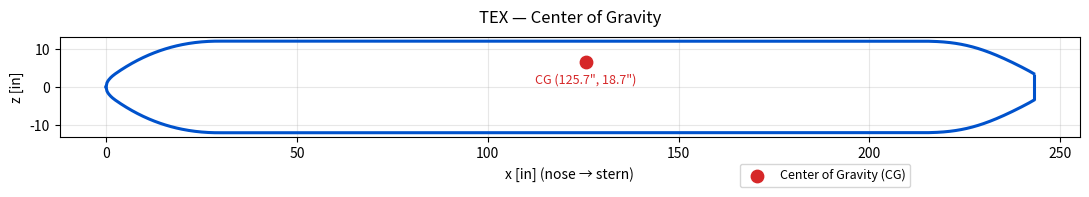

Write the Python code that produced this figure.
import numpy as np
import math
import matplotlib.pyplot as plt
from dataclasses import dataclass, field

# ----------------------------
# Geometry
# ----------------------------
@dataclass(frozen=True)
class HullDims:
    R: float = 12.0
    Lf: float = 29.5
    Lc: float = 182.0
    Lb: float = 31.5
    r_tip: float = 3.5

    @property
    def x_front_end(self): return self.Lf
    @property
    def x_cyl_end(self):   return self.Lf + self.Lc
    @property
    def x_back_end(self):  return self.Lf + self.Lc + self.Lb

def smooth_cos_01(t: float) -> float:
    t = max(0.0, min(1.0, t))
    return 0.5 - 0.5 * math.cos(math.pi * t)

SMOOTH_LEN_FRONT = 27.0  # [in] smoothing near front join

def r_front(x: float, p: HullDims) -> float:
    Ls = max(0.0, min(SMOOTH_LEN_FRONT, p.Lf))
    x0 = p.Lf - Ls
    if x <= 0.0: return 0.0
    if x >= p.Lf: return p.R
    r_par = p.R * math.sqrt(max(0.0, x / p.Lf))
    if x < x0: return r_par
    r0 = p.R * math.sqrt(x0 / p.Lf)
    drdx0 = p.R / (2.0 * math.sqrt(max(1e-12, p.Lf * x0)))
    t = (x - x0) / max(1e-12, Ls)
    h00 = 2*t**3 - 3*t**2 + 1
    h10 = t**3 - 2*t**2 + t
    h01 = -2*t**3 + 3*t**2
    h11 = t**3 - t**2
    return h00*r0 + h10*(Ls*drdx0) + h01*p.R

def r_back(x: float, p: HullDims) -> float:
    xi = x - p.x_cyl_end
    if xi <= 0.0: return p.R
    if xi >= p.Lb: return p.r_tip
    a = p.Lb / (1.0 - (p.r_tip / p.R)**2)
    r_par = p.R * math.sqrt(max(0.0, 1.0 - xi / a))
    s = smooth_cos_01(xi / p.Lb)
    return p.R - s * (p.R - r_par)

def r_cyl(x: float, p: HullDims) -> float:
    return p.R

def r_hull(x: float, p: HullDims) -> float:
    if x <= p.x_front_end: return r_front(x, p)
    if x <= p.x_cyl_end:   return r_cyl(x, p)
    if x <= p.x_back_end:  return r_back(x, p)
    return 0.0

# ----------------------------
# Center of Gravity
# ----------------------------
in_to_ft = 1/12

@dataclass
class CGSystem:
    p: HullDims
    t_wall_in: float = 0.25
    points: list = field(default_factory=list)
    W_sum: float = 0.0
    Mx_sum: float = 0.0
    Mz_sum: float = 0.0

    def add_point(self, name: str, W_lbf: float, x_in: float, z_in: float):
        self.points.append((name, W_lbf, x_in, z_in))
        self.W_sum += W_lbf
        self.Mx_sum += W_lbf * x_in
        self.Mz_sum += W_lbf * z_in

    def add_hull_shell(self, wdens_lbf_ft3: float, N: int = 10000, name="Hull Shell"):
        x = np.linspace(0, self.p.x_back_end, N)
        r_out = np.array([r_hull(xi, self.p) for xi in x])
        dV_ft3 = (2 * math.pi * (r_out*in_to_ft) * (self.t_wall_in*in_to_ft) * (x[1]-x[0])*in_to_ft)
        dW = wdens_lbf_ft3 * dV_ft3
        W_shell = np.sum(dW)
        x_cg = np.average(x, weights=dW)
        z_cg = np.average(r_out - 0.5*self.t_wall_in, weights=dW)
        self.add_point(name, W_shell, x_cg, z_cg)

    def cg(self):
        if self.W_sum == 0: return {"W_lbf": 0, "x_in": 0, "z_in": 0}
        return {"W_lbf": self.W_sum, "x_in": self.Mx_sum/self.W_sum, "z_in": self.Mz_sum/self.W_sum}

# ----------------------------
# Plotter
# ----------------------------
def plot_hull_with_cg(cg_sys: CGSystem):
    p = cg_sys.p
    x = np.linspace(0, p.x_back_end, 1000)
    r = np.array([r_hull(xi, p) for xi in x])

    plt.figure(figsize=(11, 4.8))
    plt.plot(x, r, color="#0052CC", lw=2.2)
    plt.plot(x, -r, color="#0052CC", lw=2.2)

    # === Vertical stern line ===
    x_stern = p.x_back_end
    r_stern = r_hull(x_stern, p)
    plt.vlines(x_stern, -r_stern, r_stern, color="#0052CC", lw=2.2)

    # CG point
    cg = cg_sys.cg()
    x_cg, z_cg = cg["x_in"], cg["z_in"]
    plt.scatter([x_cg], [z_cg - p.R], s=80, color="#d62728", zorder=5, label="Center of Gravity (CG)")

    plt.text(x_cg, (z_cg - p.R) - 3,
             f'CG ({x_cg:.1f}", {z_cg:.1f}")',
             ha='center', va='top', fontsize=9, color='#d62728',
             bbox=dict(facecolor='white', edgecolor='none', alpha=0.8, pad=0.3))

    plt.title("TEX — Center of Gravity", pad=10)
    plt.xlabel("x [in] (nose → stern)")
    plt.ylabel("z [in]")
    plt.gca().set_aspect('equal', 'box')
    plt.grid(True, alpha=0.3)

    plt.legend(loc='upper center', bbox_to_anchor=(0.75, -0.2),
               ncol=1, frameon=True, fontsize=9)

    plt.tight_layout()
    plt.show()

# ----------------------------
# Output
# ----------------------------
if __name__ == "__main__":
    p = HullDims()
    cg = CGSystem(p=p, t_wall_in=0.25)
    cg.add_hull_shell(170.0)
    cg.add_point("Motor", 145.0, x_in=p.Lf + 103.5, z_in=24.0)
    cg.add_point("Conning Tower", 40.0, x_in=p.Lf + 103.5, z_in=42.0)
    cg.add_point("Electronics", 20.0, x_in=p.Lf + 103.5, z_in=85.5)
    plot_hull_with_cg(cg)
